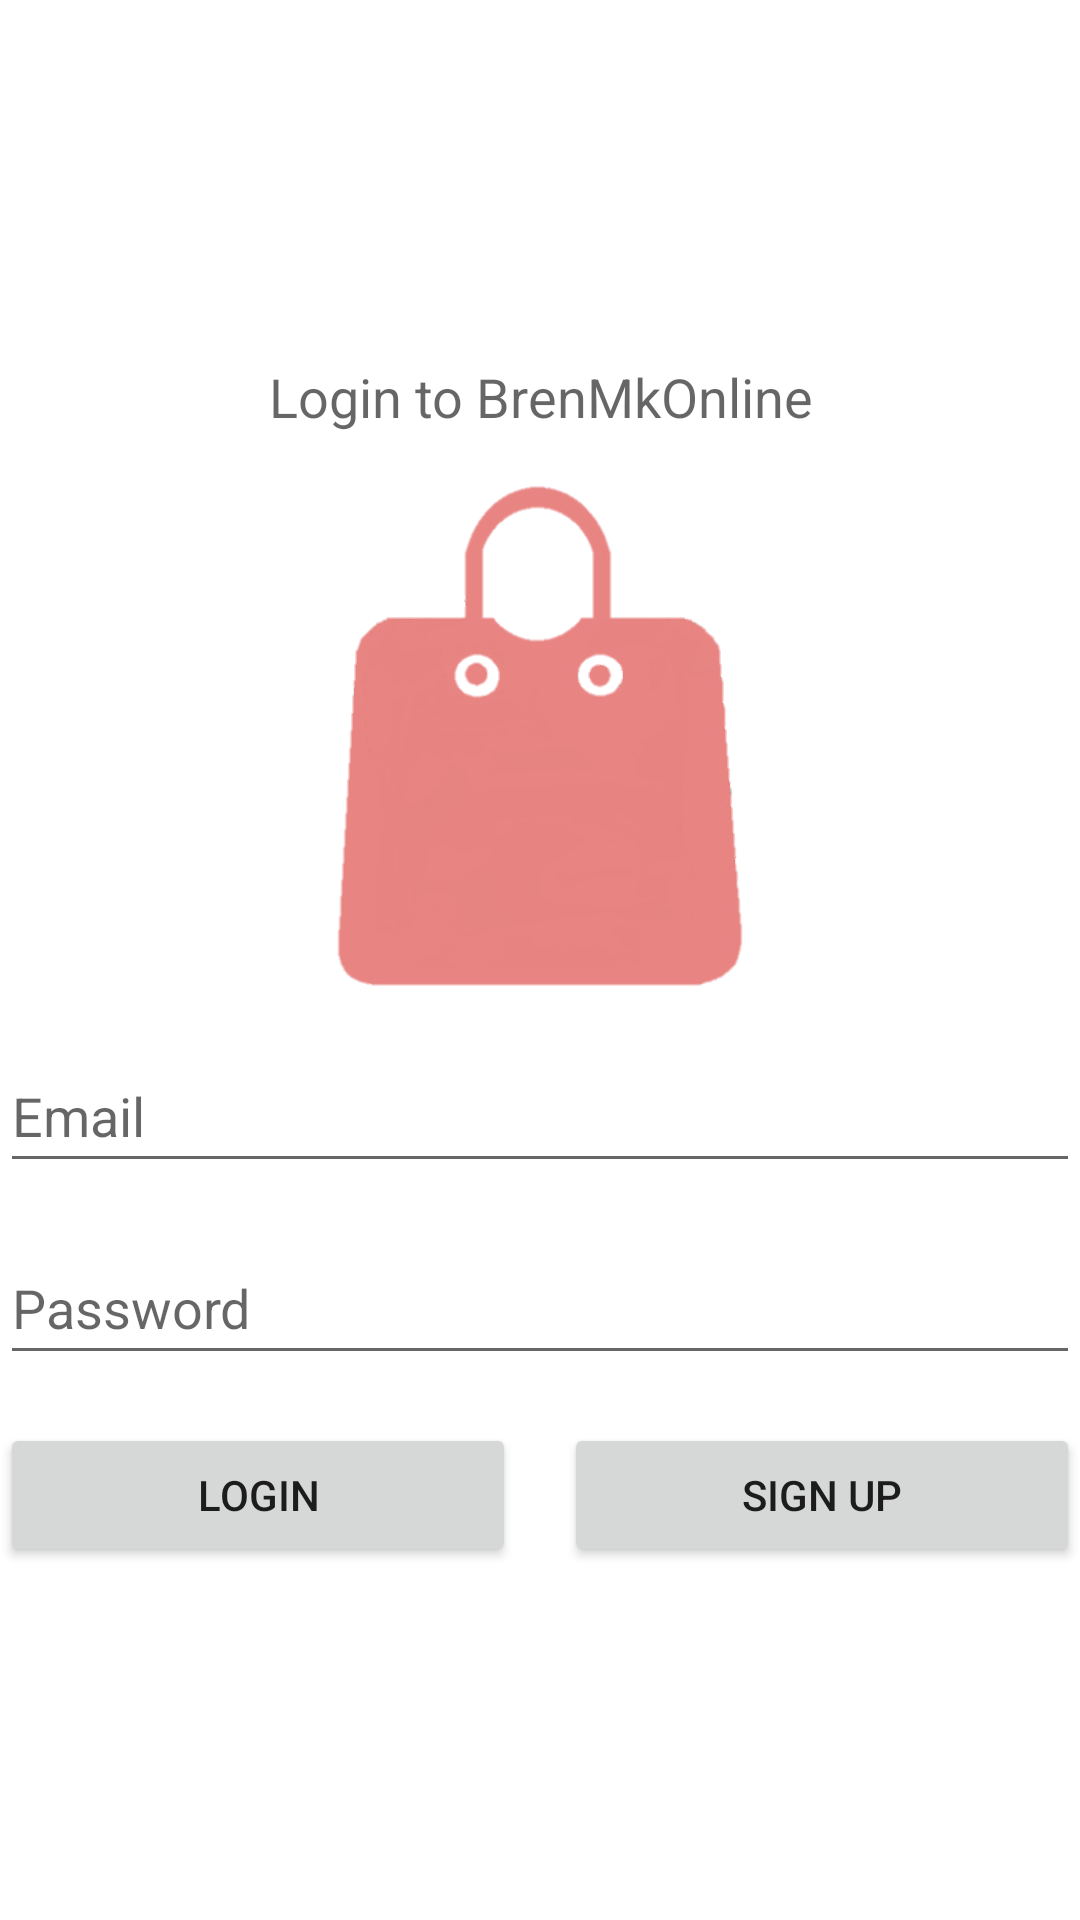

Write the Android layout XML for this screen, with the resource values it uses.
<!-- AndroidManifest.xml: application theme Theme.BrenMkOnline -->
<!-- res/layout/fragment_login.xml -->
<?xml version="1.0" encoding="utf-8"?>
<RelativeLayout xmlns:android="http://schemas.android.com/apk/res/android"
    xmlns:app="http://schemas.android.com/apk/res-auto"
    xmlns:tools="http://schemas.android.com/tools"
    android:layout_width="match_parent"
    android:layout_height="match_parent"
    tools:context=".fragment.LoginFragment">

    <ScrollView
        android:layout_width="match_parent"
        android:layout_height="wrap_content"
        android:fillViewport="true">

        <RelativeLayout
            android:layout_width="match_parent"
            android:layout_height="wrap_content"
            android:layout_alignParentTop="true">

            <LinearLayout
                android:layout_width="fill_parent"
                android:layout_height="wrap_content"
                android:orientation="vertical">

                <Space
                    android:layout_width="match_parent"
                    android:layout_height="120dp" />

                <TextView
                    android:id="@+id/textView3"
                    android:layout_width="match_parent"
                    android:layout_height="wrap_content"
                    android:gravity="center_horizontal"
                    android:text="@string/login_to_brenmkonline"
                    android:textAppearance="@style/TextAppearance.AppCompat.Medium" />

                <Space
                    android:layout_width="match_parent"
                    android:layout_height="16dp" />

                <ImageView
                    android:id="@+id/imageView2"
                    android:layout_width="match_parent"
                    android:layout_height="170dp"
                    android:src="@drawable/bren_mk_logo3" />

                <Space
                    android:layout_width="match_parent"
                    android:layout_height="16dp" />

                <EditText
                    android:id="@+id/email"
                    android:layout_width="match_parent"
                    android:layout_height="wrap_content"
                    android:ems="10"
                    android:hint="@string/email_text"
                    android:inputType="textEmailAddress"
                    android:minHeight="48dp" />

                <Space
                    android:layout_width="match_parent"
                    android:layout_height="16dp" />

                <EditText
                    android:id="@+id/password"
                    android:layout_width="match_parent"
                    android:layout_height="wrap_content"
                    android:ems="10"
                    android:hint="@string/password_text"
                    android:inputType="textPassword"
                    android:minHeight="48dp" />

                <Space
                    android:layout_width="match_parent"
                    android:layout_height="16dp" />

                <LinearLayout
                    android:layout_width="match_parent"
                    android:layout_height="wrap_content"
                    android:orientation="horizontal">

                    <Button
                        android:id="@+id/loginButton"
                        android:layout_width="wrap_content"
                        android:layout_height="wrap_content"
                        android:layout_weight="1"
                        android:text="@string/login_text" />

                    <Space
                        android:layout_width="16dp"
                        android:layout_height="wrap_content"
                        android:layout_weight="0" />

                    <Button
                        android:id="@+id/signUpButton"
                        android:layout_width="wrap_content"
                        android:layout_height="wrap_content"
                        android:layout_weight="1"
                        android:text="@string/sign_up_text" />
                </LinearLayout>
            </LinearLayout>

        </RelativeLayout>

    </ScrollView>


</RelativeLayout>
<!-- resources referenced by this layout -->
<resources>
  <!-- drawable bren_mk_logo3: png bitmap (drawable, 37302 bytes) -->
  <string name="email_text">Email</string>
  <string name="login_text">Login</string>
  <string name="login_to_brenmkonline">Login to BrenMkOnline</string>
  <string name="password_text">Password</string>
  <string name="sign_up_text">Sign up</string>
  <style name="Theme.BrenMkOnline" parent="Theme.MaterialComponents.DayNight.DarkActionBar">
          
          <item name="colorPrimary">@color/color_font</item>
          <item name="colorPrimaryVariant">@color/color_icons</item>
          <item name="colorOnPrimary">@color/color_menu</item>
          
          <item name="colorSecondary">@color/color_secondary</item>
          <item name="colorSecondaryVariant">@color/color_secondary_variant</item>
          <item name="colorOnSecondary">@color/color_on_secondary</item>
          
          <item name="android:statusBarColor" tools:targetApi="l">?attr/colorPrimaryVariant</item>
          
      </style>
  <color name="color_font">#FF8080</color>
  <color name="color_icons">#E88482</color>
  <color name="color_menu">#EDECEC</color>
  <color name="color_secondary">#FF73DA</color>
  <color name="color_secondary_variant">#FFABE9</color>
  <color name="color_on_secondary">#FFFFFF</color>
</resources>
